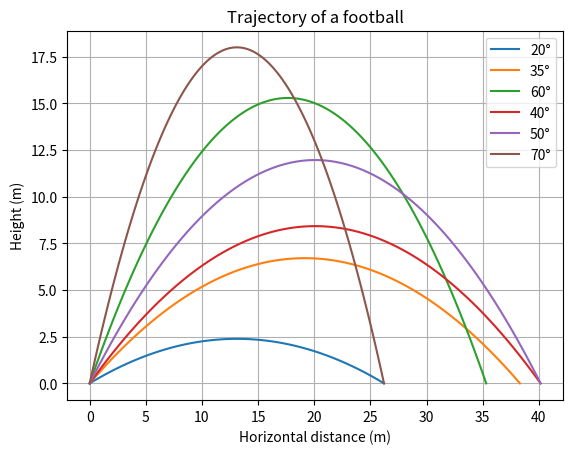

Write the Python code that produced this figure.
import numpy as np
import matplotlib.pyplot as plt

# initial velocity (m/s)
v0 = 20
# gravity (m/s²)
g = 9.81
# initial height (m)
y0 = 0
# launch angles (degrees)
angles = [20, 35, 60, 40, 50, 70]

for alpha in angles:
    # convert to radians
    a = np.radians(alpha)
    # final time (time of flight)
    tf = 2 * v0 * np.sin(a) / g
    # time interval
    t = np.linspace(0, tf, 100)
    # equations of motion
    x = v0 * np.cos(a) * t
    y = y0 + v0 * np.sin(a) * t - 0.5 * g * t ** 2
    
    print(f"--- Angle: {alpha}° ---")
    print("Radians:", round(a, 2))
    print("Flight time:", round(tf, 2), "s")
    print("Range:", round(x[-1], 2), "m")
    print("Maximum height:", round(max(y), 2), "m")
    
    plt.plot(x, y, label=f"{alpha}°")
    
plt.xlabel("Horizontal distance (m)")
plt.ylabel("Height (m)")
plt.title("Trajectory of a football")
plt.grid()
plt.legend()
plt.show()
